2-way image classification set "datasets" from GitHub (SuperAI520/HandHoldingObjectClassification); label vocabulary: holding nothing, holding object.

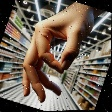
Label: holding nothing

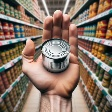
Label: holding object

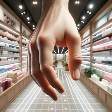
Label: holding nothing

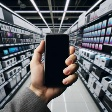
Label: holding object
